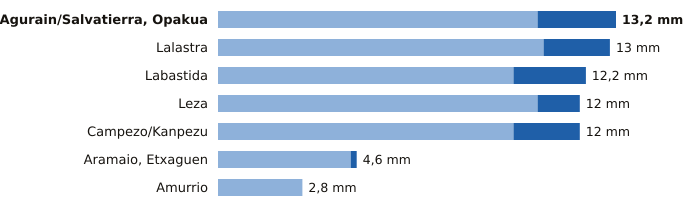

The table this chart was drawn from, first rows:
estacion, provincia, indicativo, mm_6_dias_anteriores, mm_hoy, mm_7_dias, horas_de_hoy
Agurain/Salvatierra, Opakua, Álava, 9073X, 10.6, 2.6, 13.2, 15
Lalastra, Álava, 9060X, 10.8, 2.2, 13.0, 15
Labastida, Álava, 9122I, 9.8, 2.4, 12.2, 15
Leza, Álava, 9145X, 10.6, 1.4, 12.0, 15
Campezo/Kanpezu, Álava, 9178X, 9.8, 2.2, 12.0, 15
Aramaio, Etxaguen, Álava, 1044X, 4.4, 0.2, 4.6, 15
Amurrio, Álava, 1060X, 2.8, 0.0, 2.8, 15
